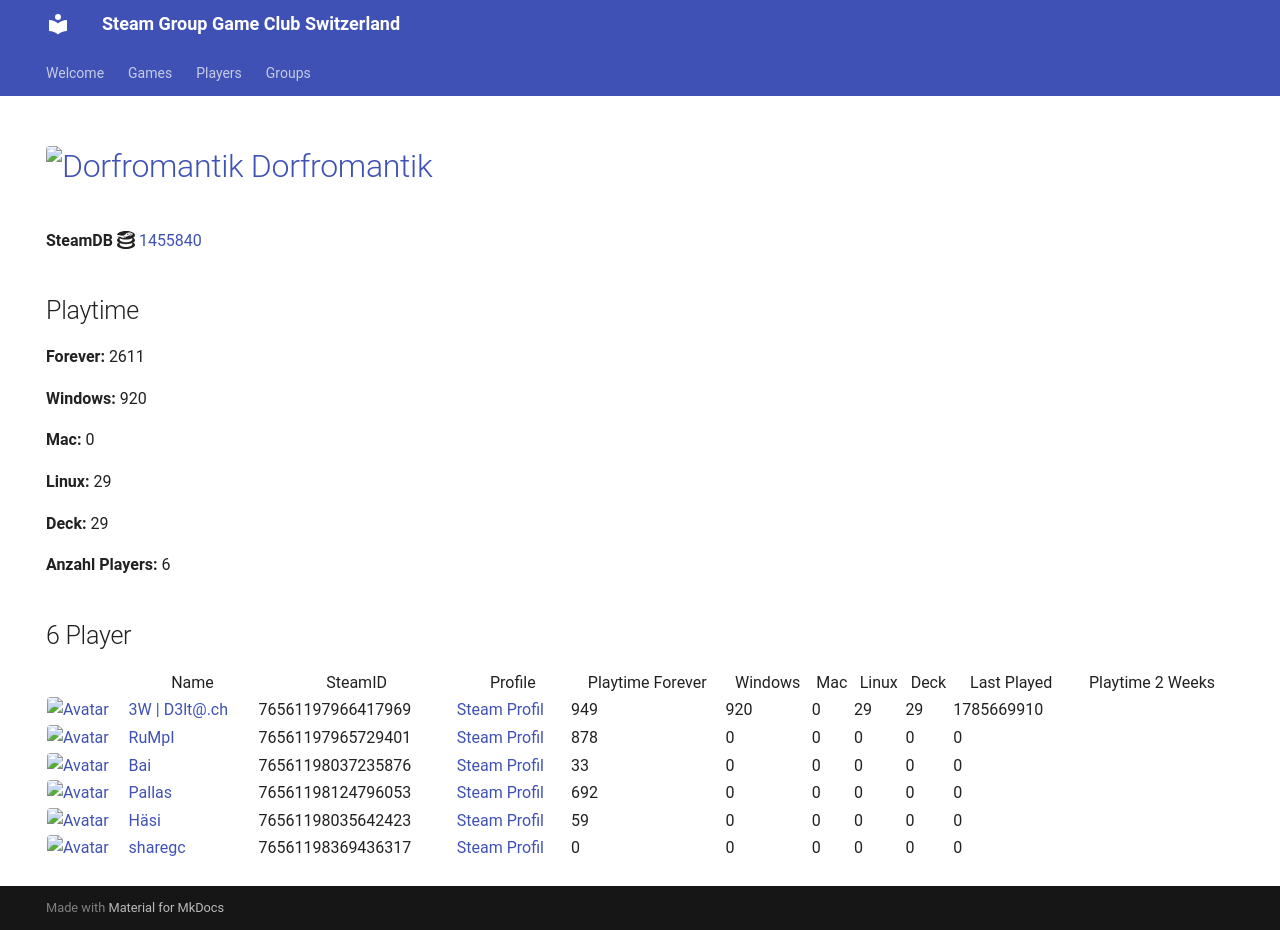

repository: Game-Club-Switzerland/steam.gameclub.ch · page: game/1455840/index.html · generator: mkdocs

---
hide:
  - navigation
  - toc
---
# <a href="https://store.steampowered.com/app/1455840"><img src="https://media.steampowered.com/steamcommunity/public/images/apps/1455840/c7f24bc1facf1af3378ad655eed2dee7acc5c7b2.jpg" alt="Dorfromantik" style="width:32px;height:32px;border-radius:4px;" /> Dorfromantik</a>

**SteamDB :simple-steamdb:** <a href="https://steamdb.info/app/1455840">1455840</a>

## Playtime

**Forever:** 2509

**Windows:** 920

**Mac:** 0

**Linux:** 0

**Deck:** 0

**Anzahl Players:** 8
## 8 Player

<table id="charts-table" class="display" style="width:100%">
            <thead>
                <tr>
                    <th></th>
                    <th>Name</th>
                    <th>SteamID</th>
                    <th>Profile</th>
                    <th>Playtime Forever</th>
                    <th>Windows</th>
                    <th>Mac</th>
                    <th>Linux</th>
                    <th>Deck</th>
                    <th>Last Played</th>
                    <th>Playtime 2 Weeks</th>
                </tr>
            </thead>
            <tbody>
        <tr>
<td><a href="/player/76561197966417969" target="_blank" title="3W | D3lt@.ch"><img src="https://avatars.steamstatic.com/363ea361fc7ff2a14a2a780a5e15e66cee03e434_full.jpg" alt="Avatar" style="width:48px;height:48px;border-radius:4px;"></a></td><td><a href="/player/76561197966417969" target="_blank" title="3W | D3lt@.ch">3W | D3lt@.ch</a></td><td>76561197966417969</td><td><a href="https://steamcommunity.com/id/3wd3lta/" target="_blank">Steam Profil</a></td><td>920</td><td>920</td><td>0</td><td>0</td><td>0</td><td>1723871422</td><td></td></tr>
<tr>
<td><a href="/player/76561197965729401" target="_blank" title="RuMpI"><img src="https://avatars.steamstatic.com/3f006227f5d26fb37941b0a23adb7fafc72530ad_full.jpg" alt="Avatar" style="width:48px;height:48px;border-radius:4px;"></a></td><td><a href="/player/76561197965729401" target="_blank" title="RuMpI">RuMpI</a></td><td>76561197965729401</td><td><a href="https://steamcommunity.com/profiles/76561197965729401/" target="_blank">Steam Profil</a></td><td>878</td><td>0</td><td>0</td><td>0</td><td>0</td><td>0</td><td></td></tr>
<tr>
<td><a href="/player/76561198037235876" target="_blank" title="Bai"><img src="https://avatars.steamstatic.com/ff66d7ecdb46a2149b8a34f896885c36a533e130_full.jpg" alt="Avatar" style="width:48px;height:48px;border-radius:4px;"></a></td><td><a href="/player/76561198037235876" target="_blank" title="Bai">Bai</a></td><td>76561198037235876</td><td><a href="https://steamcommunity.com/profiles/76561198037235876/" target="_blank">Steam Profil</a></td><td>33</td><td>0</td><td>0</td><td>0</td><td>0</td><td>0</td><td></td></tr>
<tr>
<td><a href="/player/76561198035642423" target="_blank" title="Häsi"><img src="https://avatars.steamstatic.com/603a2a51978eabb89f03acdf961a704c90ed9bdf_full.jpg" alt="Avatar" style="width:48px;height:48px;border-radius:4px;"></a></td><td><a href="/player/76561198035642423" target="_blank" title="Häsi">Häsi</a></td><td>76561198035642423</td><td><a href="https://steamcommunity.com/id/SgtHasi/" target="_blank">Steam Profil</a></td><td>59</td><td>0</td><td>0</td><td>0</td><td>0</td><td>0</td><td></td></tr>
<tr>
<td><a href="/player/76561197975971094" target="_blank" title="Marco-san"><img src="https://avatars.steamstatic.com/1549337b38219866faf5f61197e2302e5618ec0e_full.jpg" alt="Avatar" style="width:48px;height:48px;border-radius:4px;"></a></td><td><a href="/player/76561197975971094" target="_blank" title="Marco-san">Marco-san</a></td><td>76561197975971094</td><td><a href="https://steamcommunity.com/profiles/76561197975971094/" target="_blank">Steam Profil</a></td><td>0</td><td>0</td><td>0</td><td>0</td><td>0</td><td>0</td><td></td></tr>
<tr>
<td><a href="/player/76561198124796053" target="_blank" title="Pallas"><img src="https://avatars.steamstatic.com/4630dfff0852bfa9ba5d90058491e1b218af8dd6_full.jpg" alt="Avatar" style="width:48px;height:48px;border-radius:4px;"></a></td><td><a href="/player/76561198124796053" target="_blank" title="Pallas">Pallas</a></td><td>76561198124796053</td><td><a href="https://steamcommunity.com/profiles/76561198124796053/" target="_blank">Steam Profil</a></td><td>573</td><td>0</td><td>0</td><td>0</td><td>0</td><td>0</td><td></td></tr>
<tr>
<td><a href="/player/76561198033415545" target="_blank" title="Kolleg"><img src="https://avatars.steamstatic.com/8f6916be3dcc60a0c3e9391276bce389a138b83a_full.jpg" alt="Avatar" style="width:48px;height:48px;border-radius:4px;"></a></td><td><a href="/player/76561198033415545" target="_blank" title="Kolleg">Kolleg</a></td><td>76561198033415545</td><td><a href="https://steamcommunity.com/profiles/76561198033415545/" target="_blank">Steam Profil</a></td><td>46</td><td>0</td><td>0</td><td>0</td><td>0</td><td>0</td><td></td></tr>
<tr>
<td><a href="/player/76561198369436317" target="_blank" title="sharegc"><img src="https://avatars.steamstatic.com/4b6a981698f8bca38682c48e3b75a2e012c626ab_full.jpg" alt="Avatar" style="width:48px;height:48px;border-radius:4px;"></a></td><td><a href="/player/76561198369436317" target="_blank" title="sharegc">sharegc</a></td><td>76561198369436317</td><td><a href="https://steamcommunity.com/id/sharegc/" target="_blank">Steam Profil</a></td><td>0</td><td>0</td><td>0</td><td>0</td><td>0</td><td>0</td><td></td></tr>
</tbody>
</table>
